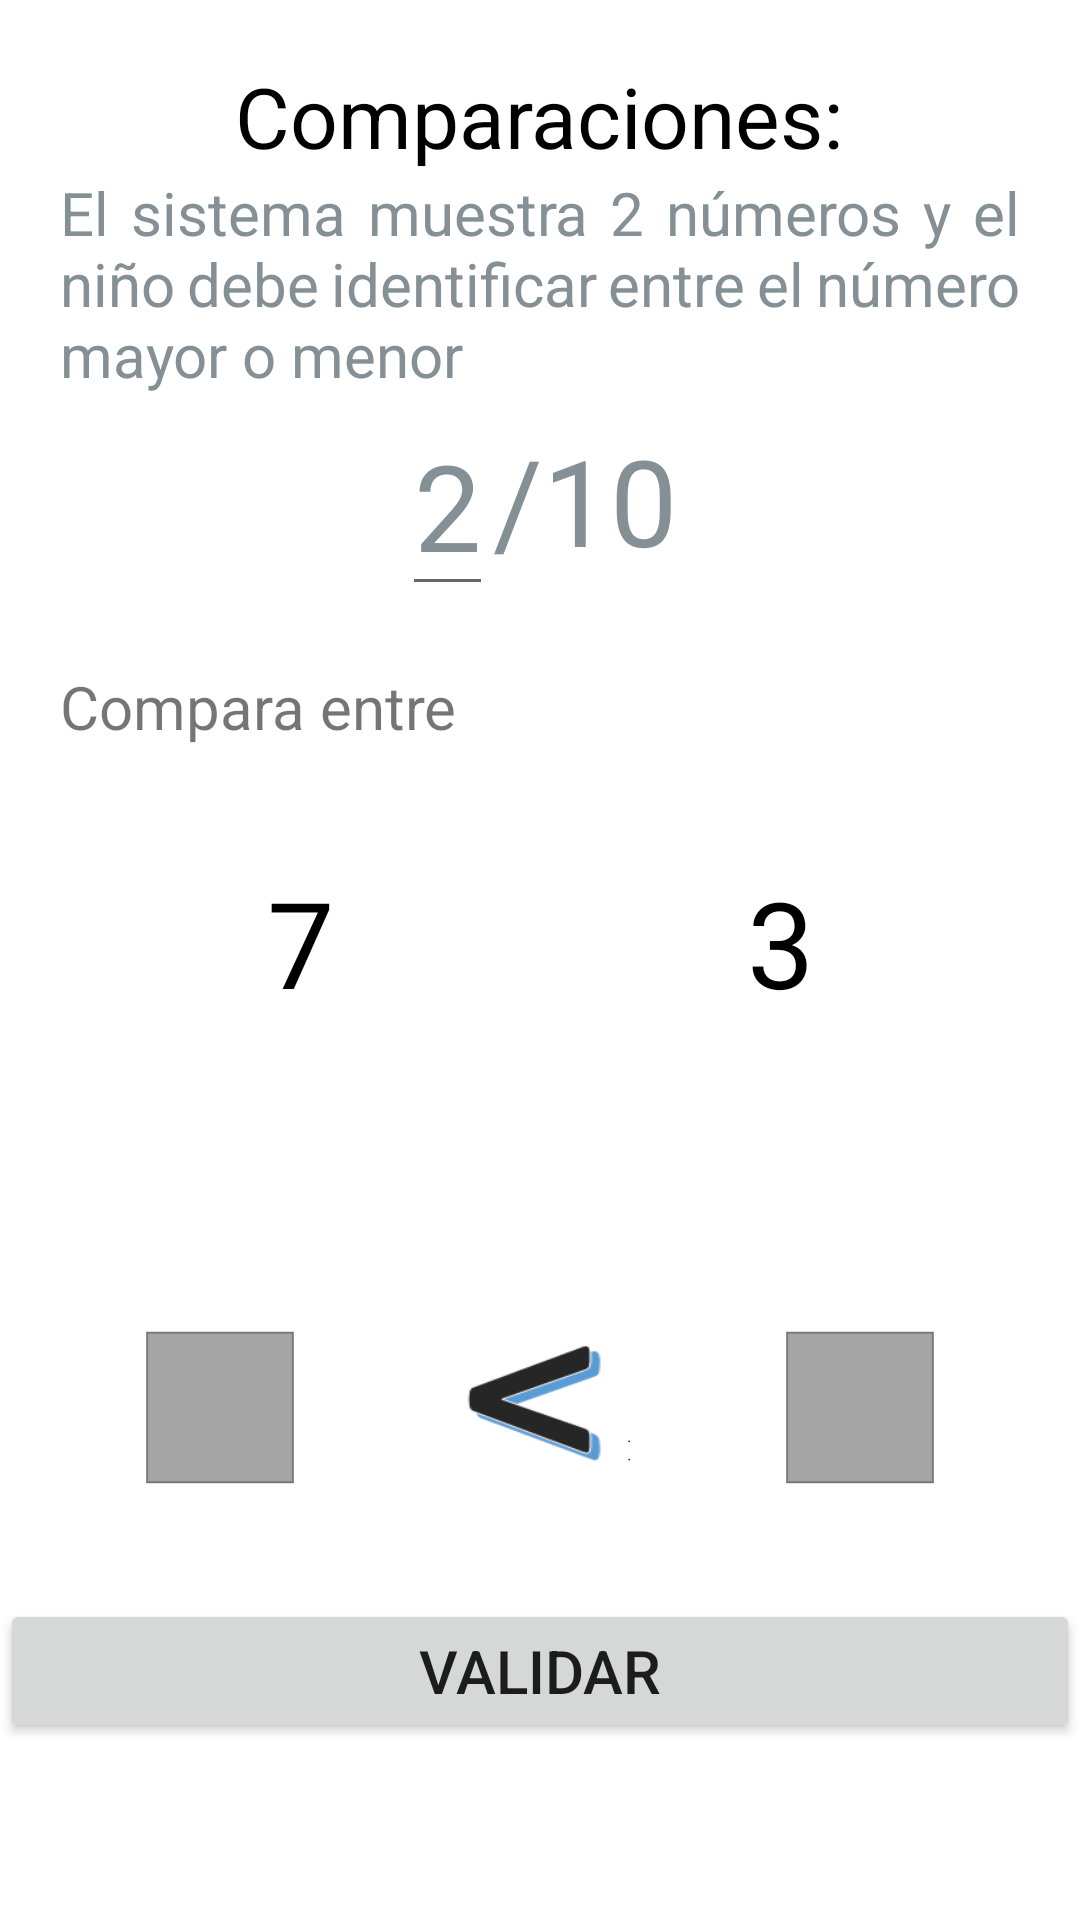

Layout XML and referenced resources for this Android screen:
<!-- AndroidManifest.xml: application theme Theme.AppCognitivo -->
<!-- res/layout/comparacion.xml -->
<?xml version="1.0" encoding="utf-8"?>
<RelativeLayout xmlns:android="http://schemas.android.com/apk/res/android"
    xmlns:app="http://schemas.android.com/apk/res-auto"
    xmlns:tools="http://schemas.android.com/tools"
    android:layout_width="match_parent"
    android:layout_height="match_parent"
    android:id="@+id/container"
    tools:context=".BuscarNumeroActivity">

    <LinearLayout
        android:layout_width="match_parent"
        android:layout_height="wrap_content"
        android:orientation="vertical">

        <LinearLayout
            android:layout_width="match_parent"
            android:layout_height="wrap_content"
            android:layout_marginTop="20dp"
            android:paddingLeft="20dp"
            android:paddingRight="20dp"
            android:orientation="vertical">


            <TextView
                android:layout_width="wrap_content"
                android:layout_height="wrap_content"
                android:text="Comparaciones:"
                android:textSize="28dp"
                android:layout_gravity="center"
                android:textColor="@color/black"
                />

            <TextView
                android:layout_width="wrap_content"
                android:layout_height="wrap_content"
                android:justificationMode="inter_word"
                android:text="El sistema muestra 2 números y el niño debe identificar entre el número mayor o menor"
                android:textSize="20dp"
                android:layout_gravity="center"
                android:textColor="#849095"
                />

            <LinearLayout
                android:layout_width="match_parent"
                android:layout_height="wrap_content"
                android:gravity="center"
                android:orientation="horizontal">
                <EditText
                    android:id="@+id/contador"
                    android:layout_width="wrap_content"
                    android:layout_height="wrap_content"
                    android:justificationMode="inter_word"
                    android:text="2"
                    android:editable="false"
                    android:textSize="40dp"
                    android:layout_gravity="center"
                    android:textColor="#849095"
                    />
                <TextView
                    android:layout_width="wrap_content"
                    android:layout_height="wrap_content"
                    android:justificationMode="inter_word"
                    android:text="/10"
                    android:textSize="40dp"
                    android:layout_gravity="center"
                    android:textColor="#849095"
                    />
            </LinearLayout>



            <TextView
                android:id="@+id/encuentra_numero_text"
                android:layout_width="match_parent"
                android:layout_height="wrap_content"
                android:textSize="20dp"
                android:layout_marginTop="20dp"
                android:text="Compara entre"
                />

            <LinearLayout
                android:layout_width="match_parent"
                android:layout_height="wrap_content"
                android:weightSum="2"
                android:layout_marginTop="35dp"
                android:orientation="horizontal">

                <RelativeLayout
                    android:layout_width="match_parent"
                    android:layout_height="wrap_content"
                    android:layout_weight="1"
                    android:gravity="center">
                    <TextView
                        android:layout_width="match_parent"
                        android:layout_height="60dp"
                        android:textColor="@color/black"
                        android:text="7"
                        android:gravity="center"
                        android:textSize="40dp"/>

                </RelativeLayout>

                <RelativeLayout
                    android:layout_width="match_parent"
                    android:layout_height="wrap_content"
                    android:layout_weight="1"
                    android:gravity="center">
                    <TextView
                        android:layout_width="match_parent"
                        android:layout_height="60dp"
                        android:textColor="@color/black"
                        android:text="3"
                        android:gravity="center"
                        android:textSize="40dp"/>

                </RelativeLayout>

            </LinearLayout>


                <LinearLayout
                    android:layout_width="match_parent"
                    android:layout_height="wrap_content"
                    android:weightSum="3"
                    android:layout_marginTop="95dp"
                    android:orientation="horizontal">

                    <RelativeLayout
                        android:id="@+id/seleccion_primero"
                        android:layout_width="match_parent"
                        android:layout_height="wrap_content"
                        android:layout_weight="1"
                        android:gravity="center">
                        <ImageView
                            android:layout_width="60dp"
                            android:layout_height="60dp"
                            android:textColor="@color/black"
                            android:text="1"
                            android:background="@drawable/input"
                            android:textSize="40dp"/>
                    </RelativeLayout>
                    <RelativeLayout
                        android:id="@+id/seleccion_segundo"
                        android:layout_weight="1"
                        android:layout_width="match_parent"
                        android:layout_height="wrap_content"
                        android:gravity="center">
                        <ImageView
                            android:layout_width="60dp"
                            android:layout_height="60dp"
                            android:textColor="@color/black"
                            android:text="1"
                            android:background="@drawable/comparador"
                            android:textSize="40dp"/>
                    </RelativeLayout>

                    <RelativeLayout
                        android:id="@+id/seleccion_segundo3"
                        android:layout_weight="1"
                        android:layout_width="match_parent"
                        android:layout_height="wrap_content"
                        android:gravity="center">
                        <ImageView
                            android:layout_width="60dp"
                            android:layout_height="60dp"
                            android:textColor="@color/black"
                            android:text="1"
                            android:background="@drawable/input"
                            android:textSize="40dp"/>

                    </RelativeLayout>
                </LinearLayout>

        </LinearLayout>

    </LinearLayout>

    <Button
        android:id="@+id/validar"
        android:layout_width="match_parent"
        android:layout_height="wrap_content"
        android:layout_alignParentBottom="true"
        android:layout_gravity="center"
        android:layout_marginTop="0dp"
        android:layout_marginBottom="59dp"
        android:gravity="center"
        android:padding="0dp"
        android:text="Validar"
        android:textSize="20dp" />


</RelativeLayout>
<!-- resources referenced by this layout -->
<resources>
  <color name="black">#FF000000</color>
  <!-- drawable comparador: png bitmap (drawable, 2370 bytes) -->
  <!-- drawable input: png bitmap (drawable, 642 bytes) -->
  <style name="Theme.AppCognitivo" parent="Theme.MaterialComponents.DayNight.DarkActionBar">
          
          <item name="colorPrimary">@color/purple_500</item>
          <item name="colorPrimaryVariant">@color/purple_700</item>
          <item name="colorOnPrimary">@color/white</item>
          
          <item name="colorSecondary">@color/teal_200</item>
          <item name="colorSecondaryVariant">@color/teal_700</item>
          <item name="colorOnSecondary">@color/black</item>
          
          <item name="android:statusBarColor" tools:targetApi="l">?attr/colorPrimaryVariant</item>
          
      </style>
  <color name="purple_500">#FF6200EE</color>
  <color name="purple_700">#FF3700B3</color>
  <color name="white">#FFFFFFFF</color>
  <color name="teal_200">#FF03DAC5</color>
  <color name="teal_700">#FF018786</color>
</resources>
